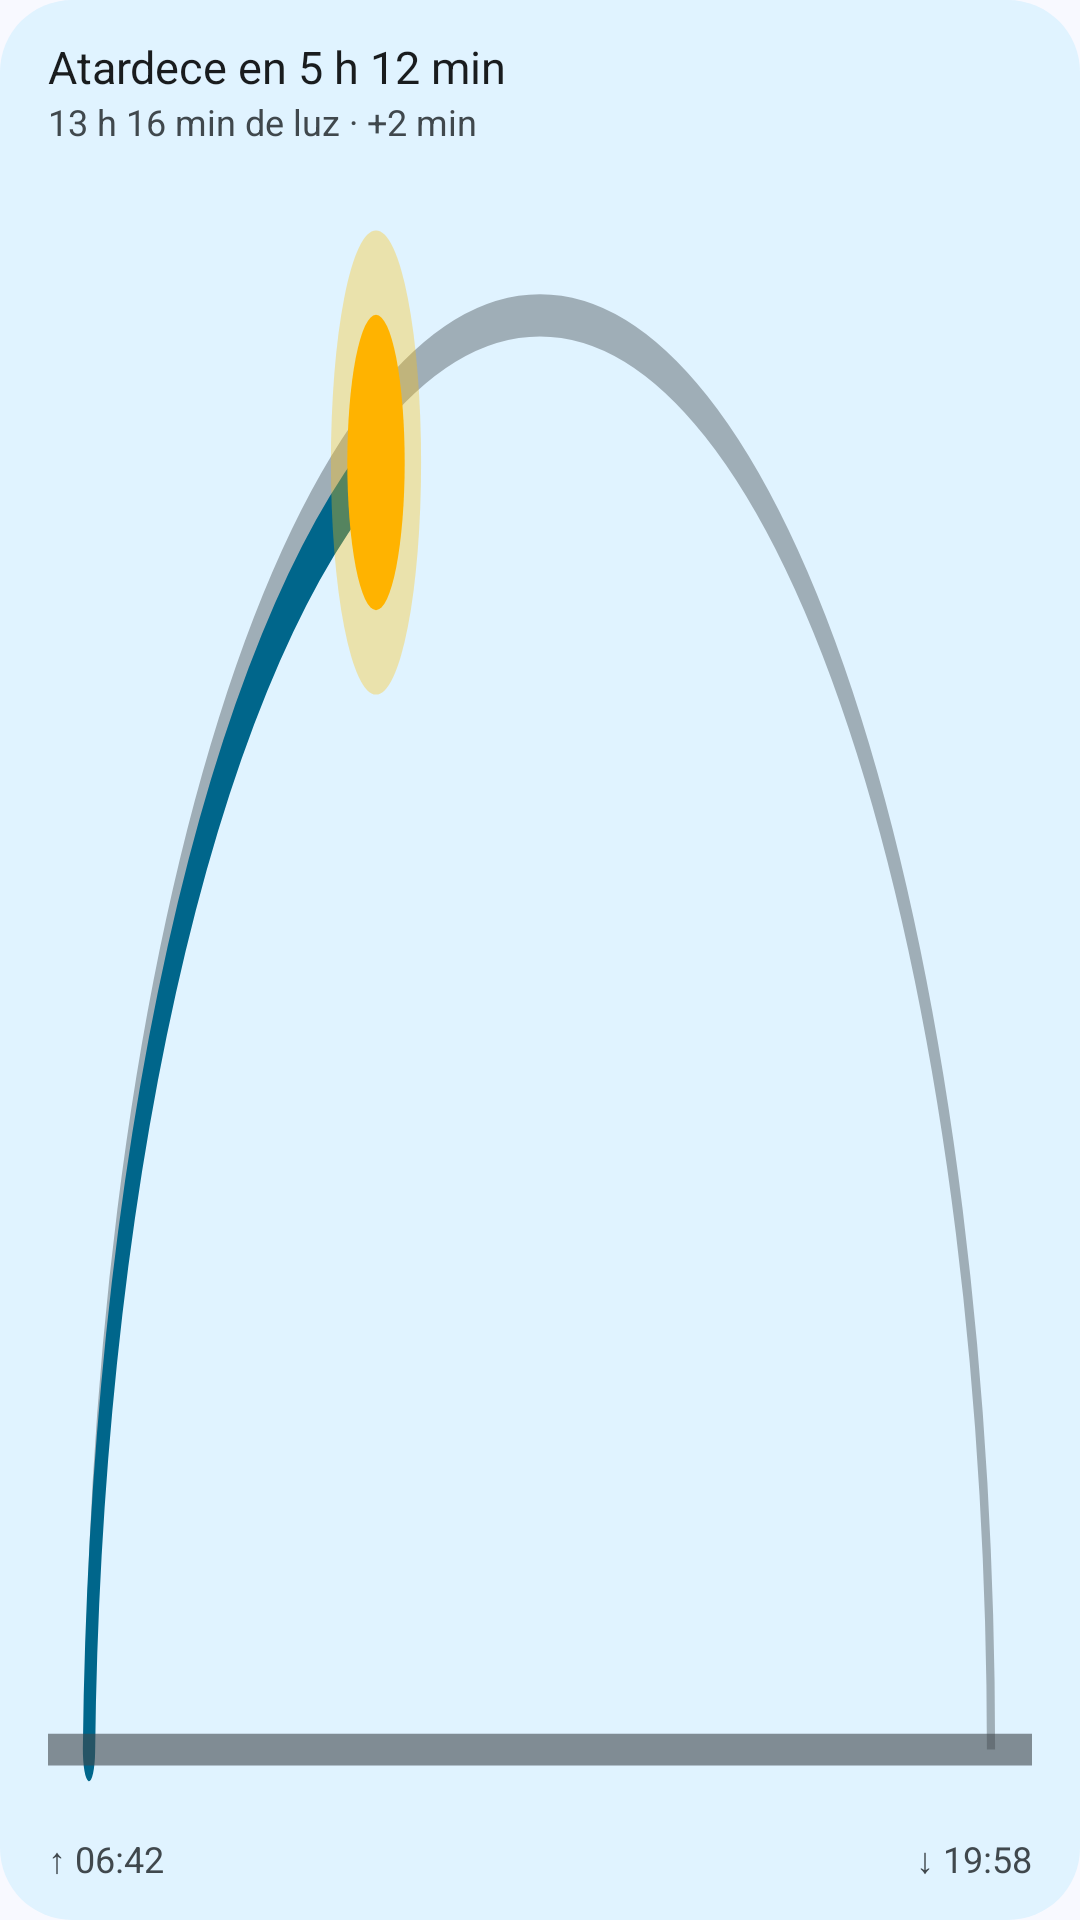

Reconstruct the res/layout file that produces this screen, plus the resources it refers to.
<!-- AndroidManifest.xml: application theme Theme.Clima -->
<!-- res/layout/widget_preview_sol.xml -->
<?xml version="1.0" encoding="utf-8"?>
<LinearLayout xmlns:android="http://schemas.android.com/apk/res/android"
    android:layout_width="match_parent"
    android:layout_height="match_parent"
    android:background="@drawable/preview_surface"
    android:orientation="vertical"
    android:paddingHorizontal="16dp"
    android:paddingVertical="12dp">

    <TextView
        android:layout_width="wrap_content"
        android:layout_height="wrap_content"
        android:text="Atardece en 5 h 12 min"
        android:textColor="@color/preview_text"
        android:textSize="15sp" />

    <TextView
        android:layout_width="wrap_content"
        android:layout_height="wrap_content"
        android:text="13 h 16 min de luz · +2 min"
        android:textColor="@color/preview_text_variant"
        android:textSize="12sp" />

    <ImageView
        android:layout_width="match_parent"
        android:layout_height="0dp"
        android:layout_weight="1"
        android:importantForAccessibility="no"
        android:scaleType="fitXY"
        android:src="@drawable/preview_sun_arc" />

    <LinearLayout
        android:layout_width="match_parent"
        android:layout_height="wrap_content"
        android:orientation="horizontal">

        <TextView
            android:layout_width="0dp"
            android:layout_height="wrap_content"
            android:layout_weight="1"
            android:text="↑ 06:42"
            android:textColor="@color/preview_text_variant"
            android:textSize="12sp" />

        <TextView
        android:layout_width="wrap_content"
        android:layout_height="wrap_content"
        android:text="↓ 19:58"
        android:textColor="@color/preview_text_variant"
        android:textSize="12sp" />
    </LinearLayout>
</LinearLayout>
<!-- resources referenced by this layout -->
<resources>
  <color name="preview_text">#FF1A1C20</color>
  <color name="preview_text_variant">#FF44474E</color>
  <!-- drawable preview_sun_arc (drawable) -->
  <?xml version="1.0" encoding="utf-8"?>
  <vector xmlns:android="http://schemas.android.com/apk/res/android"
      android:width="240dp" android:height="80dp"
      android:viewportWidth="240" android:viewportHeight="80">
      <path android:pathData="M10,76A110,68 0 0,1 230,76" android:strokeColor="@color/preview_text_variant"
          android:strokeAlpha="0.4" android:strokeWidth="2" />
      <path android:pathData="M10,76A110,68 0 0,1 80,15" android:strokeColor="@color/preview_line"
          android:strokeWidth="3" android:strokeLineCap="round" />
      <path android:pathData="M0,76H240" android:strokeColor="@color/preview_text_variant" android:strokeAlpha="0.6" android:strokeWidth="1.5" />
      <path android:fillColor="#55FFC107" android:pathData="M69,15a11,11 0 1,0 22,0a11,11 0 1,0 -22,0z" />
      <path android:fillColor="#FFFFB300" android:pathData="M73,15a7,7 0 1,0 14,0a7,7 0 1,0 -14,0z" />
  </vector>
  <!-- drawable preview_surface (drawable) -->
  <?xml version="1.0" encoding="utf-8"?>
  <shape xmlns:android="http://schemas.android.com/apk/res/android" android:shape="rectangle">
      <solid android:color="@color/preview_surface" />
      <corners android:radius="24dp" />
  </shape>
  <style name="Theme.Clima" parent="android:Theme.Material.Light.NoActionBar">
          <item name="android:windowBackground">@color/window_background</item>
      </style>
  <color name="preview_line">#FF3A5F90</color>
  <color name="preview_surface">#FFF0F3FA</color>
  <color name="window_background">#FFF8F9FF</color>
</resources>
